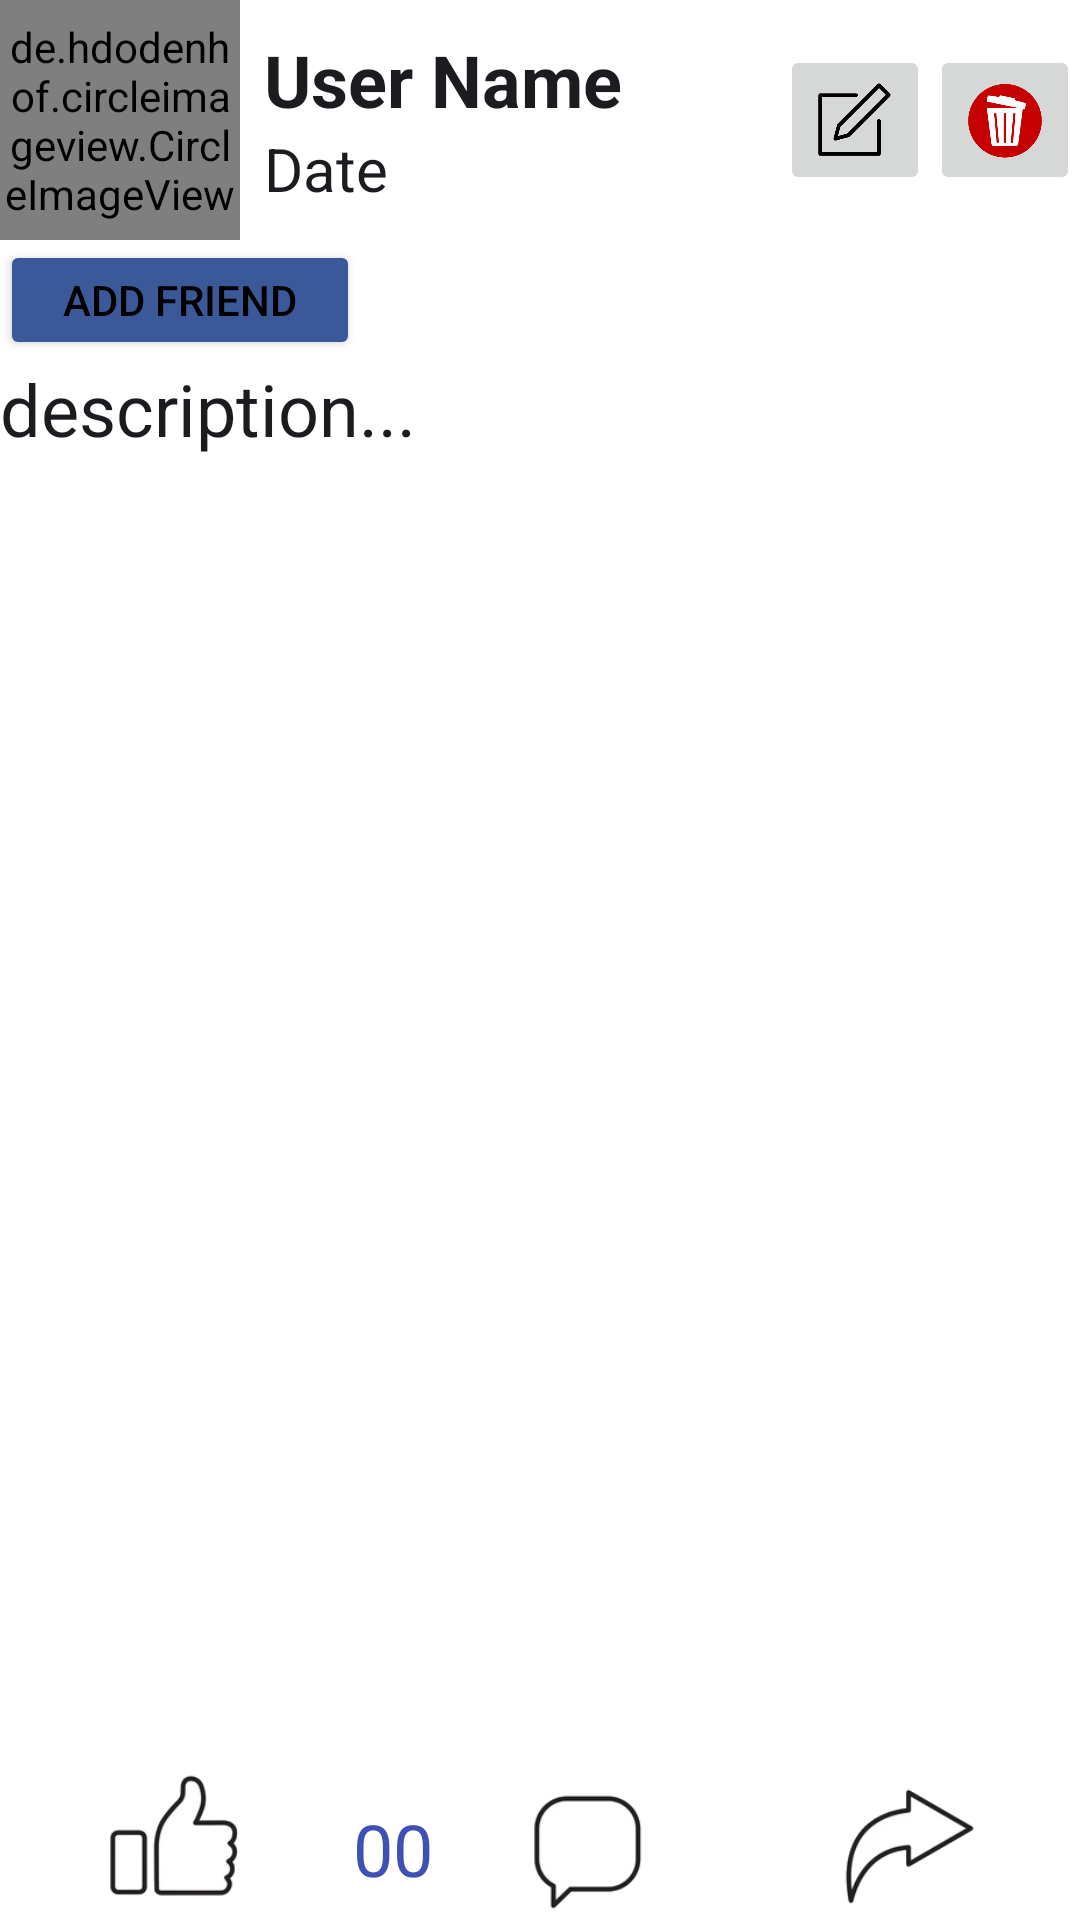

Here is an Android app screen rendered from its layout file. Give the layout XML and the strings, colors and styles it references.
<!-- AndroidManifest.xml: application theme Theme.ProjectP2_Android -->
<!-- res/layout/post_layout.xml -->
<?xml version="1.0" encoding="utf-8"?>
<androidx.constraintlayout.widget.ConstraintLayout xmlns:android="http://schemas.android.com/apk/res/android"
    xmlns:app="http://schemas.android.com/apk/res-auto"
    xmlns:tools="http://schemas.android.com/tools"
    android:layout_width="match_parent"
    android:layout_height="match_parent"
    android:layout_marginBottom="30dp">

    <LinearLayout
        android:id="@+id/topPage"
        android:layout_width="match_parent"
        android:layout_height="wrap_content"
        android:orientation="horizontal"
        android:gravity="center_vertical"
        app:layout_constraintTop_toTopOf="parent"
        app:layout_constraintStart_toStartOf="parent"
        app:layout_constraintEnd_toEndOf="parent">

        <de.hdodenhof.circleimageview.CircleImageView
            android:id="@+id/profilePic"
            android:layout_width="80dp"
            android:layout_height="80dp"
            android:src="@drawable/default_profile_image"
            android:layout_marginEnd="8dp"/>

        <LinearLayout
            android:layout_width="0dp"
            android:layout_height="wrap_content"
            android:layout_weight="1"
            android:orientation="vertical">

            <TextView
                android:id="@+id/postsAuthor"
                android:layout_width="wrap_content"
                android:layout_height="wrap_content"
                android:text="User Name"
                android:textSize="24dp"
                android:textStyle="bold"
                android:textColor="?attr/colorOnSurface"/>

            <TextView
                android:id="@+id/postsDate"
                android:layout_width="wrap_content"
                android:layout_height="wrap_content"
                android:text="Date"
                android:textSize="20sp"
                android:textColor="?attr/colorOnSurface"/>
        </LinearLayout>
        <ImageButton
            android:id="@+id/editButton"
            android:layout_width="50dp"
            android:layout_height="50dp"
            app:srcCompat="@drawable/btn_edit"
            android:scaleType="fitCenter">

        </ImageButton>
        <ImageButton
            android:id="@+id/deleteButton"
            android:layout_width="50dp"
            android:layout_height="50dp"
            app:srcCompat="@drawable/btn_delete"
            android:scaleType="fitCenter">

        </ImageButton>
    </LinearLayout>

    <Button
        android:id="@+id/AddFriendBtn"
        android:layout_width="120dp"
        android:layout_height="40dp"
        app:layout_constraintStart_toStartOf="parent"
        app:layout_constraintTop_toBottomOf="@+id/topPage"
        android:text="add friend"
        android:backgroundTint="@color/facebook">
    </Button>

    <TextView
        android:id="@+id/postsText"
        android:layout_width="match_parent"
        android:layout_height="wrap_content"
        app:layout_constraintEnd_toEndOf="parent"
        app:layout_constraintStart_toStartOf="parent"
        app:layout_constraintTop_toBottomOf="@+id/AddFriendBtn"
        android:textSize="24dp"
        android:text="description..."
        android:textColor="?attr/colorOnSurface">

    </TextView>

    <ImageView
        android:id="@+id/postsImage"
        android:layout_width="match_parent"
        android:layout_height="300dp"
        app:layout_constraintBottom_toTopOf="@+id/postsButtons"
        app:layout_constraintEnd_toEndOf="parent"
        app:layout_constraintHorizontal_bias="0.0"
        app:layout_constraintStart_toStartOf="parent"
        app:layout_constraintTop_toBottomOf="@+id/postsText" />
    <LinearLayout
        android:id="@+id/editPost"
        android:layout_width="300dp"
        android:layout_height="100dp"
        android:orientation="vertical"
        app:layout_constraintBottom_toTopOf="@+id/postsButtons"
        app:layout_constraintEnd_toEndOf="parent"
        app:layout_constraintStart_toStartOf="parent"
        android:visibility="gone">

        <ImageButton
            android:id="@+id/publishEdit"
            android:layout_width="50dp"
            android:layout_height="50dp"
            app:srcCompat="@drawable/btn_edit"
            android:scaleType="fitCenter">
        </ImageButton>

        <EditText
            android:id="@+id/editTextPost"
            android:layout_width="match_parent"
            android:layout_height="match_parent"
            android:hint="edit here">

        </EditText>
    </LinearLayout>

    <LinearLayout
        android:id="@+id/postsButtons"
        android:layout_width="match_parent"
        android:layout_height="50dp"
        android:orientation="horizontal"
        app:layout_constraintBottom_toBottomOf="parent"
        app:layout_constraintEnd_toEndOf="parent"
        app:layout_constraintStart_toStartOf="parent"
        android:background="@color/white">

        <ImageButton
            android:id="@+id/likeButton"
            android:layout_width="wrap_content"
            android:layout_height="match_parent"
            android:layout_weight="1"
            android:background="@color/white"
            app:srcCompat="@drawable/btn_like"
            android:scaleType="fitCenter"/>
        <TextView
            android:id="@+id/num_of_likes"
            android:layout_width="50dp"
            android:layout_height="match_parent"
            android:layout_weight="1"
            android:text="00"
            android:textSize="24dp"
            android:textAlignment="center"
            android:layout_marginTop="10dp"
            android:textColor="#3F51B5">

        </TextView>


        <ImageButton
            android:id="@+id/commentButton"
            android:layout_width="wrap_content"
            android:layout_height="match_parent"
            android:layout_weight="1"
            android:background="@color/white"
            android:scaleType="fitCenter"
            app:srcCompat="@drawable/btn_comment" />

        <ImageButton
            android:id="@+id/shareButton"
            android:layout_width="wrap_content"
            android:layout_height="match_parent"
            android:layout_weight="1"
            android:background="@color/white"
            app:srcCompat="@drawable/btn_share"
            android:scaleType="fitCenter"/>
    </LinearLayout>
    <LinearLayout
        android:id="@+id/shareApps"
        android:layout_width="100dp"
        android:layout_height="150dp"
        android:orientation="vertical"
        android:visibility="gone"
        app:layout_constraintBottom_toTopOf="@+id/postsButtons"
        app:layout_constraintEnd_toEndOf="parent"
        app:layout_constraintStart_toStartOf="parent">

        <ImageView
            android:id="@+id/imageView5"
            android:layout_width="wrap_content"
            android:layout_height="wrap_content"
            android:layout_weight="1"
            app:srcCompat="@drawable/facebook_icon" />

        <ImageView
            android:id="@+id/imageView6"
            android:layout_width="wrap_content"
            android:layout_height="wrap_content"
            android:layout_weight="1"
            app:srcCompat="@drawable/instagram_icon" />

        <ImageView
            android:id="@+id/imageView7"
            android:layout_width="wrap_content"
            android:layout_height="wrap_content"
            android:layout_weight="1"
            app:srcCompat="@drawable/whatsapp_icon" />
    </LinearLayout>

    <View
        android:id="@+id/overlay"
        android:layout_width="match_parent"
        android:layout_height="match_parent"
        android:background="#80000000"
        android:visibility="gone" />

</androidx.constraintlayout.widget.ConstraintLayout>
<!-- resources referenced by this layout -->
<resources>
  <color name="facebook">#3b5998</color>
  <color name="white">#FFFFFFFF</color>
  <!-- drawable btn_comment: png bitmap (drawable, 3642 bytes) -->
  <!-- drawable btn_delete: png bitmap (drawable, 32189 bytes) -->
  <!-- drawable btn_edit: png bitmap (drawable, 2730 bytes) -->
  <!-- drawable btn_like: png bitmap (drawable, 5252 bytes) -->
  <!-- drawable btn_share: png bitmap (drawable, 5216 bytes) -->
  <!-- drawable default_profile_image: png bitmap (drawable, 13103 bytes) -->
  <!-- drawable facebook_icon: png bitmap (drawable, 7205 bytes) -->
  <!-- drawable instagram_icon: png bitmap (drawable, 17706 bytes) -->
  <!-- drawable whatsapp_icon: png bitmap (drawable, 18984 bytes) -->
  <style name="Theme.ProjectP2_Android" parent="Base.Theme.ProjectP2_Android" />
  <style name="Base.Theme.ProjectP2_Android" parent="Theme.Material3.DayNight.NoActionBar">
          
          <item name="colorSecondary">@color/facebook</item>
          <item name="android:textColor">@color/black</item>
          <item name="android:statusBarColor">@color/facebook</item>
          <item name="android:colorBackground">@color/white</item>
      </style>
  <color name="black">#FF000000</color>
</resources>
